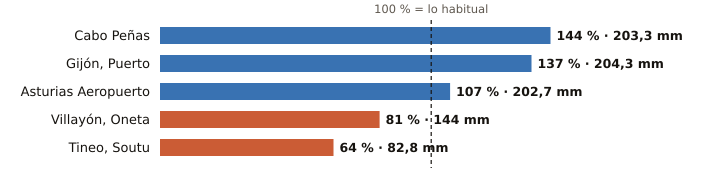

Data behind this chart, as committed beside it:
estacion, provincia, indicativo, mm_otono, referencia_mm, pct, periodo_referencia, hasta, hora
Cabo Peñas, Asturias, 1210X, 203.3, 140.9, 144, 1997-2025, 2026-10-31, 4
Gijón, Puerto, Asturias, 1208H, 204.3, 148.6, 137, 1991-2020, 2026-10-31, 4
Asturias Aeropuerto, Asturias, 1212E, 202.7, 189.3, 107, 1991-2020, 2026-10-31, 4
Villayón, Oneta, Asturias, 1327A, 144.0, 177.1, 81, 2008-2025, 2026-10-31, 4
Tineo, Soutu, Asturias, 1272B, 82.8, 130.2, 64, 2009-2025, 2026-10-31, 4
